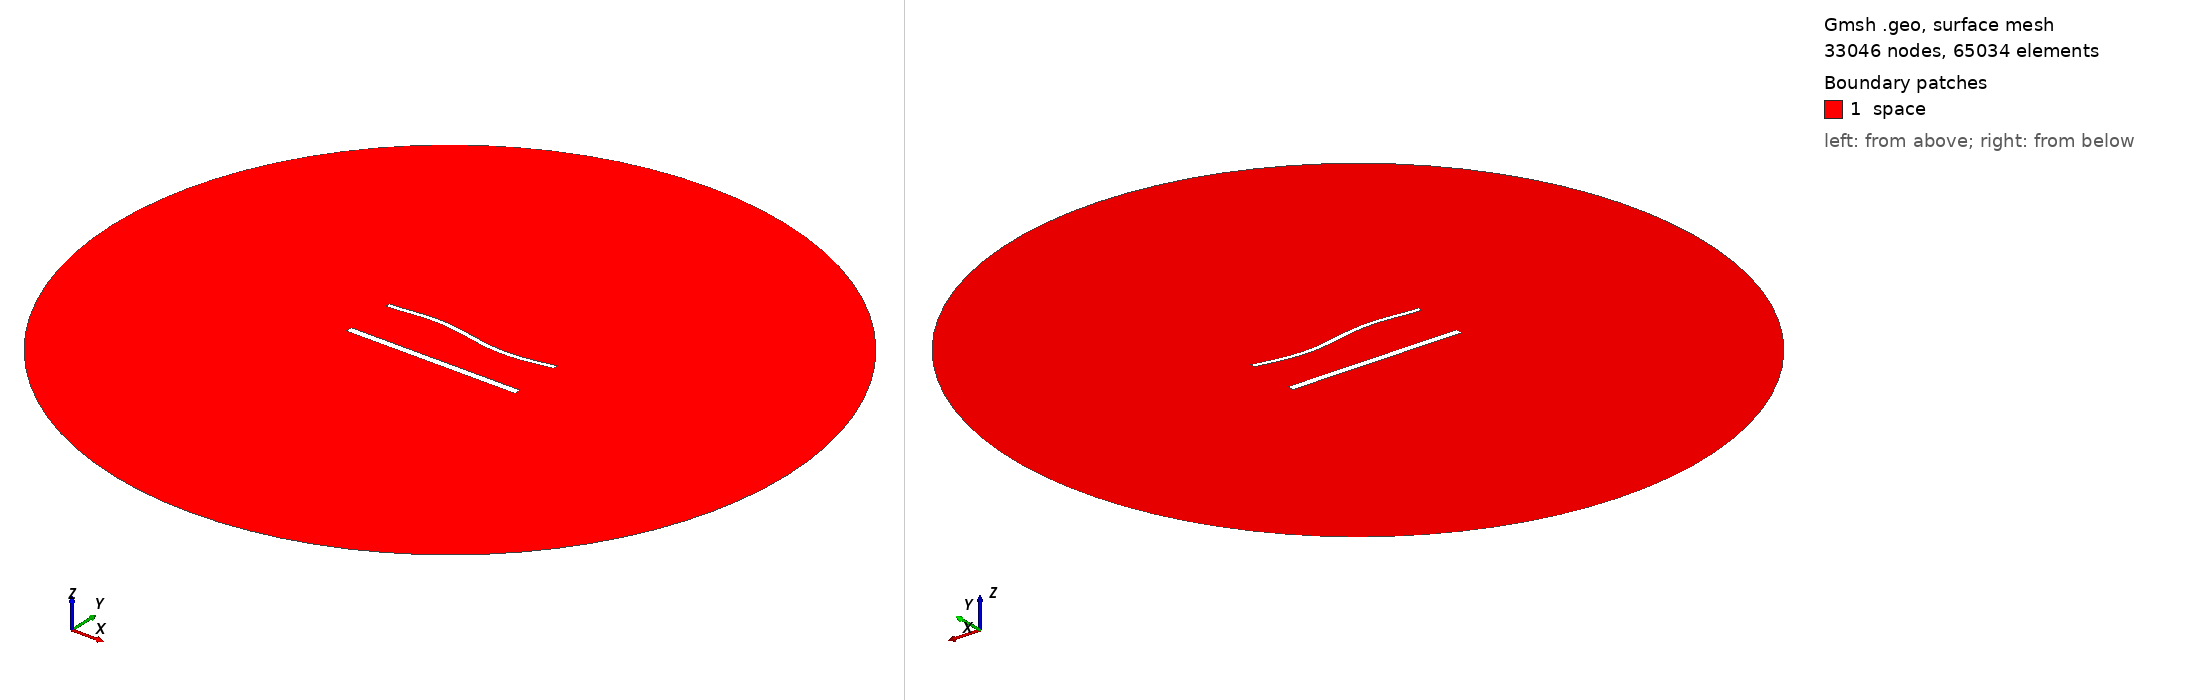

Gmsh geometry script, surface-meshed: 33046 nodes, 65034 surface elements. Boundary patches (legend numbers): 1 space. Left view from above one corner, right view from below the opposite corner. Legend entries are the model's physical surfaces. The drawing asked Gmsh for element sizes between 1% and 20% of the model's largest extent; the script's own settings can give other sizes.

=== 1961.geo (drawn) ===
//---------------------------------------
// Geometry kernel
//---------------------------------------

SetFactory("OpenCASCADE");



//---------------------------------------
// Parameters of the geometry
//---------------------------------------

// Overetch of the upper plate
overetch = 0.5;

// Distance between the plates
distance = 30.0;

// Discretization over the x axis (for the deformation)
nx = 50; 

// Length of the plate
L = 100 - overetch; 

// Number of modes
n = 4; 

// 1st mode coefficient
coeff(1) = -1.5;
beta(1) = 0.596864 * 3.1415926535 / L;

// 2nd mode coefficient
coeff(2) = 0.0;
beta(2) = 1.49418 * 3.1415926535 / L;

// 3rd mode coefficient
coeff(3) = 1.5;
beta(3) = 2.50025 * 3.1415926535 / L;

// 4th mode coefficient
coeff(4) = 0.0;
beta(4) = 3.49999 * 3.1415926535 / L;



//---------------------------------------
// Upper plate (deformed rectangle)
//---------------------------------------

// Coordiantes of the upper plate
xmin = -50;
xmax = 50 - overetch;

// Height of the upper plate
yheight = 4 - 2 * overetch;

// Indexes of the points
UpperID[] = {};
LowerID[] = {};
LeftID[] = {};
RightID[] = {};

// Point index
p = 1;

// Horizontal edges
For i In {1:nx}
    x = xmin + (i-1)*(xmax - xmin)/(nx-1);

    y_bottom = distance / 2 + overetch;
    For j In {1:n}
        C = (Cosh(beta(j)*L) + Cos(beta(j)*L)) / (Sinh(beta(j)*L) + Sin(beta(j)*L));
        y_bottom  = y_bottom + coeff(j) * (Cosh(beta(j)*(x+50)) - Cos(beta(j)*(x+50)) - C * (Sinh(beta(j)*(x+50)) - Sin(beta(j)*(x+50))));
    EndFor

    y_top = y_bottom + yheight;

    Point(p) = {x, y_top, 0, 1.0};
    UpperID[i] = p;
    p = p + 1;

    Point(p) = {x, y_bottom, 0, 1.0};
    LowerID[i] = p;
    p = p + 1;
EndFor

// Create point lists
UpperPts[] = {}; LowerPts[] = {};
For i In {1:nx}
  UpperPts[] += {UpperID[i]};
  LowerPts[] += {LowerID[i]};
EndFor

// Build splines
Spline(1) = {UpperPts[]};
Spline(2) = {LowerPts[]};
Line(3) = {LowerPts[nx-1], UpperPts[nx-1]};
Line(4) = {LowerPts[0], UpperPts[0]};

// Build the plane surface
Curve Loop(1) = {2, 3, -1, -4};
Plane Surface(1) = {1};



//---------------------------------------
// Lower plate (rectangle)
//---------------------------------------

// Vertices
Point(1001) = {-50, -distance/2, 0, 1.0};
Point(1002) = { 50, -distance/2, 0, 1.0};
Point(1003) = { 50,  -distance/2 + 4, 0, 1.0};
Point(1004) = {-50,  -distance/2 + 4, 0, 1.0};

// Edges
Line(5) = {1001, 1002};
Line(6) = {1002, 1003};
Line(7) = {1003, 1004};
Line(8) = {1004, 1001};

// Plane surface
Line Loop(2) = {5, 6, 7, 8};
Plane Surface(2) = {2}; 



//---------------------------------------
// Outer (fictious) boundary
//---------------------------------------

// Points
Point(1005) = {0, 0, 0};       // Center
Point(1006) = {200, 0, 0};     // Start point
Point(1007) = {0, 200, 0};     // 90 degrees
Point(1008) = {-200, 0, 0};    // 180 degrees
Point(1009) = {0, -200, 0};    // 270 degrees

// Circle arcs (each needs start, center, end)
Circle(9) = {1006, 1005, 1007};
Circle(10) = {1007, 1005, 1008};
Circle(11) = {1008, 1005, 1009};
Circle(12) = {1009, 1005, 1006};

// Plane surface for the entire domain
Curve Loop(3) = {9, 10, 11, 12};
Surface(3) = {3};

// Subtract the plates from the whole domain to obtain the actual domain where we want to solve the equations
BooleanDifference{ Surface{3}; Delete; }{ Surface{1}; Surface{2}; Delete; }




//---------------------------------------
// Transfinite Lines/Curves
//---------------------------------------

// Set the number of points on the boundaries
r = 6;
d = 0.15;

// Plates
Transfinite Curve {1} = 50*r/4 Using Progression 1;
Transfinite Line {2} = 50*r Using Progression 1;
Transfinite Curve {3, 4} = 2*r Using Progression 1+d;
Transfinite Line {5} = 50*r/4 Using Progression 1;
Transfinite Line {7} = 50*r Using Progression 1;
Transfinite Line {6} = 2*r Using Progression 1-d;
Transfinite Line {8} = 2*r Using Progression 1+d;

// Outer boundary
Transfinite Line {9, 10, 11, 12} = 20 Using Progression 1;



//---------------------------------------
// Physical groups
//---------------------------------------                

// Physical curves (boundaries)
Physical Line("force_segment", 10) = {2};
Physical Line("upper_plate", 11) = {1, 3, 4};
Physical Line("lower_plate", 12) = {5, 6, 7, 8};
Physical Line("boundary", 20) = {9, 10, 11, 12};

// Physical Surfaces
Physical Surface("space", 30) = {3};



//---------------------------------------
// 6. Generate the Mesh
//---------------------------------------

// 2D mesh generation
Mesh 2;
